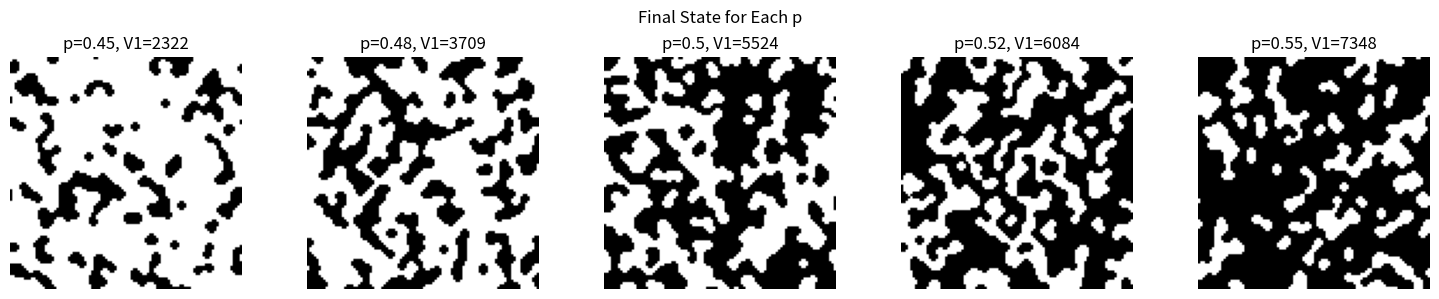
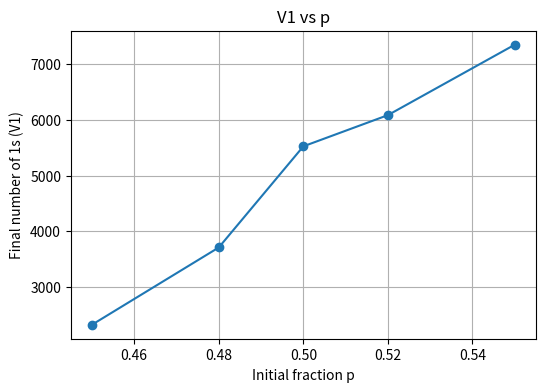

The script that saved these images, in order:
import numpy as np
import matplotlib.pyplot as plt

N = 100
steps = 200
p_values = [0.45, 0.48, 0.50, 0.52, 0.55]
final_states = []
V1_list = []


def count_neighbors(lattice):
    neighbors = (
        np.roll(lattice, 1, axis=0)
        + np.roll(lattice, -1, axis=0)
        + np.roll(lattice, 1, axis=1)
        + np.roll(lattice, -1, axis=1)
        + np.roll(np.roll(lattice, 1, axis=0), 1, axis=1)
        + np.roll(np.roll(lattice, 1, axis=0), -1, axis=1)
        + np.roll(np.roll(lattice, -1, axis=0), 1, axis=1)
        + np.roll(np.roll(lattice, -1, axis=0), -1, axis=1)
    )
    return neighbors


for p in p_values:
    lattice = np.random.choice([0, 1], size=(N, N), p=[1 - p, p])
    for step in range(steps):
        neighbors = count_neighbors(lattice)
        new_lattice = np.where(neighbors <= 3, 0, lattice)
        new_lattice = np.where(neighbors >= 5, 1, new_lattice)
        lattice = new_lattice
    final_states.append(lattice.copy())
    V1_list.append(np.sum(lattice))

fig, axes = plt.subplots(1, len(p_values), figsize=(15, 3))
for i, (ax, state, p) in enumerate(zip(axes, final_states, p_values)):
    ax.imshow(state, cmap="binary")
    ax.set_title(f"p={p}, V1={V1_list[i]}")
    ax.axis("off")
fig.suptitle("Final State for Each p")
plt.tight_layout()
plt.savefig("Finalstate")
plt.show()

plt.figure(figsize=(6, 4))
plt.plot(p_values, V1_list, marker="o")
plt.xlabel("Initial fraction p")
plt.ylabel("Final number of 1s (V1)")
plt.title("V1 vs p")
plt.grid(True)
plt.savefig("V1")
plt.show()
